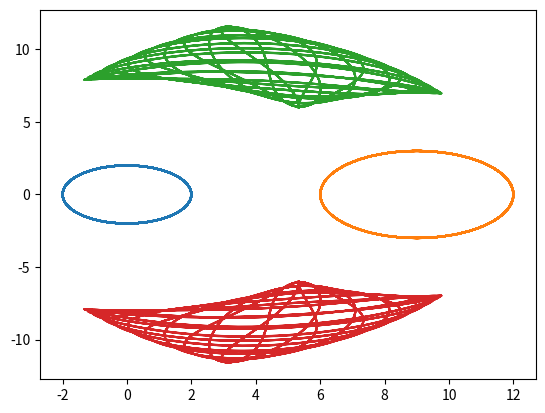

Generate this figure with matplotlib:
# from FBL_libraries import FiveBarLinkage_lib_R07 as FBL_lib
import numpy as np
from math import floor
from matplotlib import pyplot as plt
from matplotlib import animation
# import matplotlib.patches as patches



'''
one function with a type argument? (e.g. standard, lissajous...)
    but then what would other args look like?

    (type, params) ??

should drive trace be a class?
    then have a method for each type of drive trace...
'''

class drive_trace():
    def __init__(self):
        return
    def circle(r,c,omega,n):
        '''
        r   float       radius
        c   2x1 array   center location, (x;y)
        omega float     angular velocity
        n   int         number of points

        e.g.
        n = 2000
        c = np.array([[0],[0]])
        drive_trace.circle(2,c,0.12,n)
        '''

        drive = np.zeros([2,n])
        drive[0,:] = r*np.cos(omega * np.linspace(0,n-1,n))
        drive[1,:] = r*np.sin(omega * np.linspace(0,n-1,n))
        drive = drive + c
        return drive

def get_drive_trace(r,c,omega,n):
    drive = np.zeros([2,n])
    drive[0,:] = r*np.cos(omega * np.linspace(0,n-1,n))
    drive[1,:] = r*np.sin(omega * np.linspace(0,n-1,n))
    drive = drive + c
    return drive

def get_2ci_pos(drive1, drive2, r1, r2):
    '''
    2CI solver where centers of circles are given by the two drive arrays (size 2xn)
    http://www.ambrsoft.com/TrigoCalc/Circles2/circle2intersection/CircleCircleIntersection.htm

    drive   2xn array   drive array
    r       float       radius of link
    '''

    d_sqrd = (drive1[0,:]-drive2[0,:])**2 + (drive1[1,:]-drive2[1,:])**2
    d = d_sqrd**0.5

    A = 1/4*((d+r1+r2)*(d+r1-r2)*(d-r1+r2)*(-d+r1+r2))**0.5

    var1 = (r1**2-r2**2)/2/d_sqrd
    var2 = 2*A/d_sqrd

    x = (drive1[0,:]+drive2[0,:])/2 + (drive2[0,:]-drive1[0,:])*var1 + (drive1[1,:]-drive2[1,:])*var2
    y = (drive1[1,:]+drive2[1,:])/2 + (drive2[1,:]-drive1[1,:])*var1 - (drive1[0,:]-drive2[0,:])*var2

    return np.array([x,y])

def get_2ci_neg(drive1, drive2, r1, r2):
    '''
    2CI solver where centers of circles are given by the two drive arrays (size 2xn)
    '''

    d_sqrd = (drive1[0,:]-drive2[0,:])**2 + (drive1[1,:]-drive2[1,:])**2
    d = d_sqrd**0.5

    A = 1/4*((d+r1+r2)*(d+r1-r2)*(d-r1+r2)*(-d+r1+r2))**0.5

    var1 = (r1**2-r2**2)/2/d_sqrd
    var2 = 2*A/d_sqrd

    x = (drive1[0,:]+drive2[0,:])/2 + (drive2[0,:]-drive1[0,:])*var1 - (drive1[1,:]-drive2[1,:])*var2
    y = (drive1[1,:]+drive2[1,:])/2 + (drive2[1,:]-drive1[1,:])*var1 + (drive1[0,:]-drive2[0,:])*var2

    return np.array([x,y])

def get_coupler_trace(drive, float, k, theta):
    '''
    for each timestep:
        - make a vector from drive point to float point
        - rotate by theta and scale by k
            - theta=0: k scales along the floating link
                - k=1: should return the float trace exactly
                - k=.5: halfway point of floating link
        - result is the coupler point
    '''

    link = float - drive # vector of link from driving joint to end effector

    # rotation matrix
    rot_mat = np.array([[np.cos(theta), -np.sin(theta)],[np.sin(theta), np.cos(theta)]])

    # first component is the rotated and scaled unit vector
    # second comopnent shifts so that vector starts at the drive points
    coupler_trace = k*np.dot(rot_mat,link) + drive

    return coupler_trace

def get_smear(trace, spin_center, omega):

    return smear

def get_spirograph(smear, spin_center, omega, num_lobes):
    n = smear.shape[1]          # smear is 2xn, so shape[1] is how many points
    angular_width = omega*n     # total angle occupied by smear

    # rotation matrix
    rot_mat = np.array([[np.cos(angular_width), -np.sin(angular_width)],[np.sin(angular_width), np.cos(angular_width)]])

    spirograph = []
    for lobe in range(num_lobes):
        smear = np.dot(rot_mat,smear)
        this_lobe = smear + spin_center
        spirograph.append(this_lobe)

    return spirograph

def check_clearance(c1,arm1,c2,arm2):
    # c takes form (x,y,r)

    d = np.sqrt((c1[0]-c2[0])**2+(c1[1]-c2[1])**2)

    if arm1+arm2 >= c1[2]+c2[2]+d:
        check = True
    else:
        check = False

    return check

if __name__ == "__main__":

    '''
    1   simple 5bl trace test using 2ci
    '''

    test = 1

    if test == 1:
        n = 2000
        c = np.array([[0],[0]])
        drive1 = get_drive_trace(2,c,.12,n)

        c = np.array([[9],[0]])
        drive2 = get_drive_trace(3,c,.11,n)

        float_p = get_2ci_pos(drive1, drive2, 10,10)
        float_n = get_2ci_neg(drive1, drive2, 10,10)

        plt.plot(drive1[0,:],drive1[1,:])
        plt.plot(drive2[0,:],drive2[1,:])
        plt.plot(float_p[0,:],float_p[1,:])
        plt.plot(float_n[0,:],float_n[1,:])
        plt.show()
